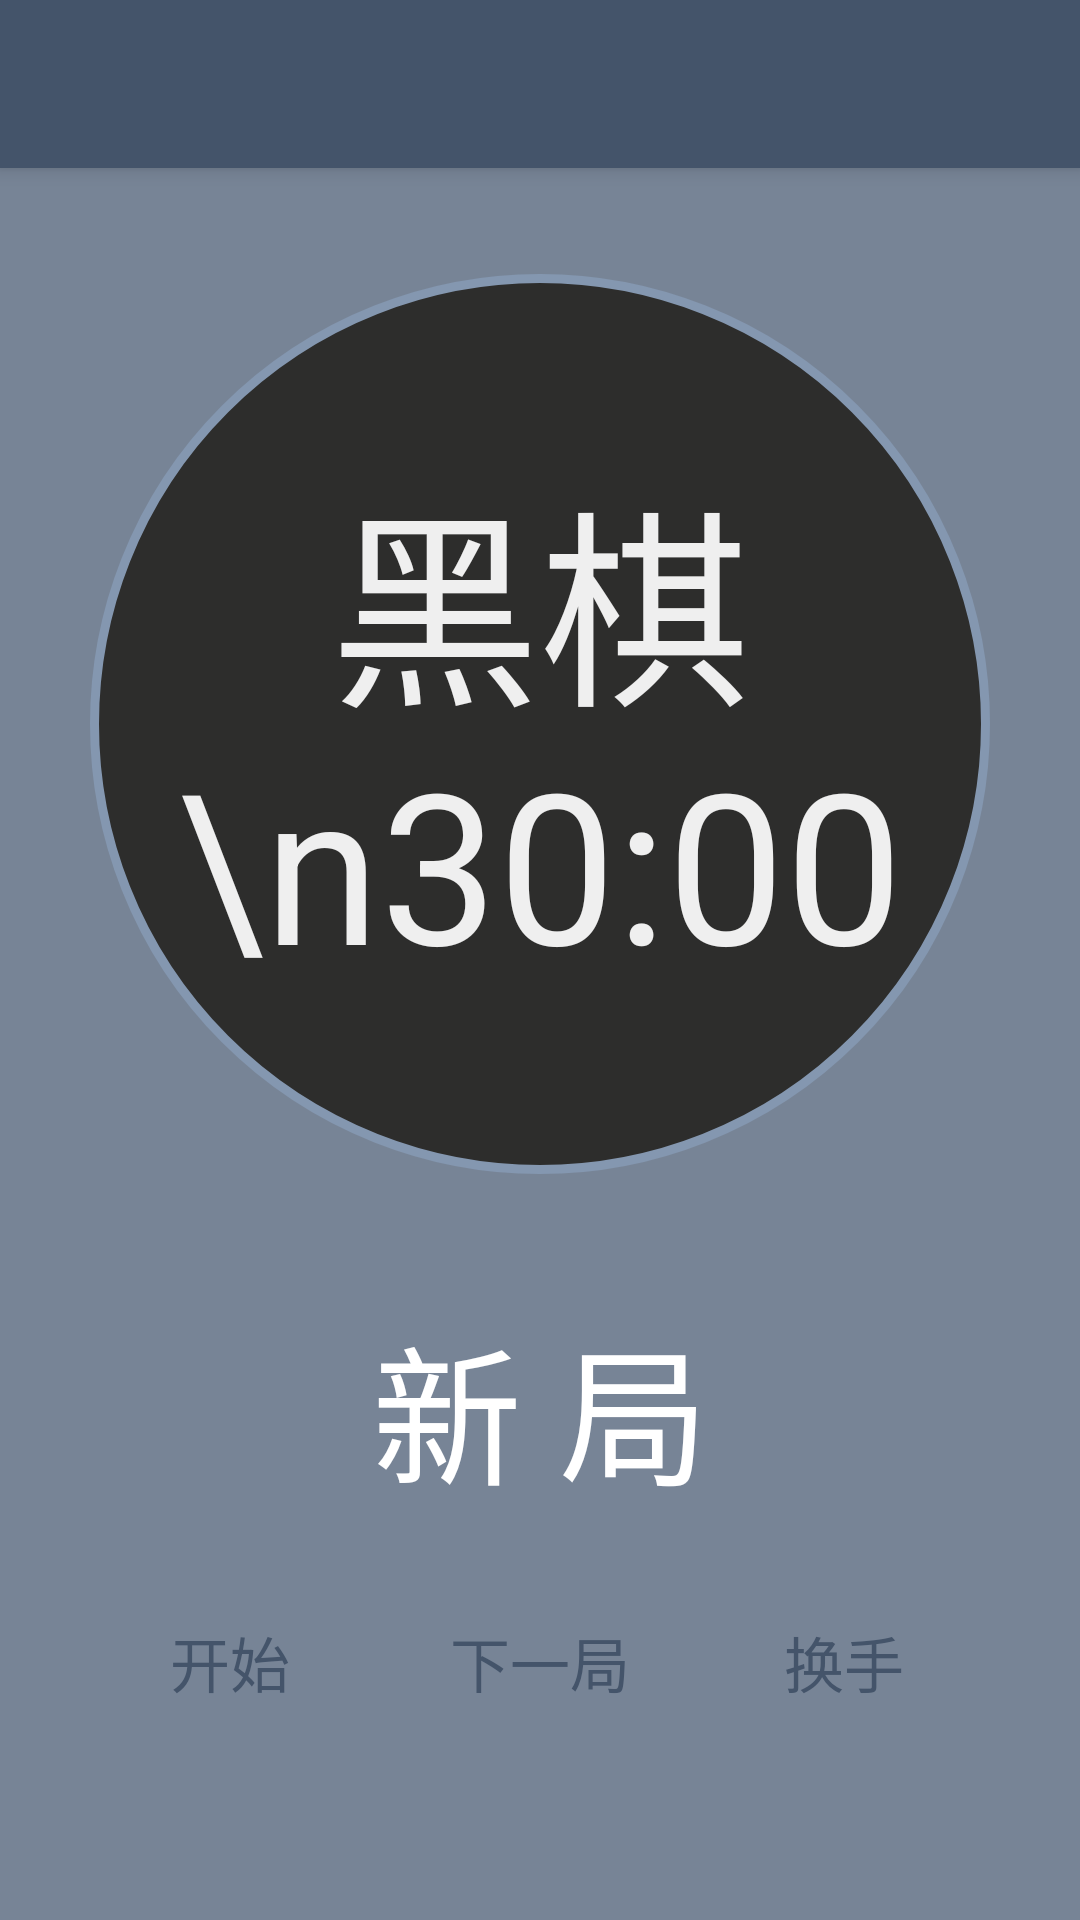

Here is an Android app screen rendered from its layout file. Give the layout XML and the strings, colors and styles it references.
<!-- AndroidManifest.xml: application theme AppTheme -->
<!-- res/layout/activity_main3.xml -->
<?xml version="1.0" encoding="utf-8"?>
<android.support.v4.widget.DrawerLayout xmlns:android="http://schemas.android.com/apk/res/android"
    xmlns:app="http://schemas.android.com/apk/res-auto"
    xmlns:tools="http://schemas.android.com/tools"
    android:id="@+id/drawer_layout"
    android:layout_width="match_parent"
    android:layout_height="match_parent"
    android:fitsSystemWindows="true"
    tools:openDrawer="start">

    <include
        layout="@layout/app_bar_main3"
        android:layout_width="match_parent"
        android:layout_height="match_parent" />

    <android.support.design.widget.NavigationView
        android:id="@+id/nav_view"
        android:layout_width="wrap_content"
        android:layout_height="match_parent"
        android:layout_gravity="start|center"
        android:fitsSystemWindows="true"
        android:backgroundTint="@color/gray_light"
        app:headerLayout="@layout/nav_header_main3"
        app:menu="@menu/activity_main3_drawer" />

</android.support.v4.widget.DrawerLayout>
<!-- res/layout/app_bar_main3.xml (included above) -->
<?xml version="1.0" encoding="utf-8"?>
<android.support.design.widget.CoordinatorLayout xmlns:android="http://schemas.android.com/apk/res/android"
    xmlns:app="http://schemas.android.com/apk/res-auto"
    xmlns:tools="http://schemas.android.com/tools"
    android:layout_width="match_parent"
    android:layout_height="match_parent"
    tools:context="com.example.dell.watch.MainActivity">

    <android.support.design.widget.AppBarLayout
        android:layout_width="match_parent"
        android:layout_height="wrap_content"
        android:theme="@style/AppTheme.AppBarOverlay">

        <android.support.v7.widget.Toolbar
            android:id="@+id/toolbar"
            android:layout_width="match_parent"
            android:layout_height="?attr/actionBarSize"
            android:background="#44546A"
            app:popupTheme="@style/AppTheme.PopupOverlay" />

    </android.support.design.widget.AppBarLayout>

    <include
        android:id="@+id/include"
        layout="@layout/content_main3" />


</android.support.design.widget.CoordinatorLayout>
<!-- res/layout/nav_header_main3.xml (included above) -->
<?xml version="1.0" encoding="utf-8"?>
<LinearLayout xmlns:android="http://schemas.android.com/apk/res/android"
    xmlns:app="http://schemas.android.com/apk/res-auto"
    android:layout_width="match_parent"
    android:layout_height="110dp"
    android:background="@drawable/head"
    android:gravity="center"
    android:orientation="vertical">

    <TextView
        android:id="@+id/textView4"
        android:layout_width="match_parent"
        android:layout_height="wrap_content"
        android:gravity="center|start"
        android:paddingTop="20dp"
        android:paddingLeft="@dimen/activity_horizontal_margin"
        android:paddingRight="@dimen/activity_horizontal_margin"
        android:text="计 时 制 选 择"
        android:textColor="#fff"
        android:textSize="30sp"
        android:textStyle="bold" />

    <TextView
        android:layout_width="match_parent"
        android:layout_height="wrap_content"
        android:paddingLeft="@dimen/activity_horizontal_margin"
        android:paddingRight="@dimen/activity_horizontal_margin"
        android:text=" TIMING SYSTEM TO CHOOSE"
        android:textColor="@color/gray"/>
</LinearLayout>
<!-- res/layout/content_main3.xml (included above) -->
<?xml version="1.0" encoding="utf-8"?>
<android.support.constraint.ConstraintLayout xmlns:android="http://schemas.android.com/apk/res/android"
    xmlns:app="http://schemas.android.com/apk/res-auto"
    xmlns:tools="http://schemas.android.com/tools"
    android:layout_width="match_parent"
    android:layout_height="match_parent"
    app:layout_behavior="@string/appbar_scrolling_view_behavior"
    tools:context="com.example.dell.watch.MainActivity"
    tools:showIn="@layout/app_bar_main3"
    android:background="@color/gray">

    <TextView
        android:id="@+id/player"
        android:layout_width="300dp"
        android:layout_height="300dp"
        android:background="@drawable/side_white"
        android:gravity="center"
        android:textColor="@color/white"
        android:text="黑棋\n30:00"
        android:textSize="70sp"
        android:layout_marginRight="8dp"
        app:layout_constraintRight_toRightOf="parent"
        android:layout_marginLeft="8dp"
        app:layout_constraintLeft_toLeftOf="parent"
        app:layout_constraintTop_toTopOf="parent"
        android:layout_marginTop="8dp"
        app:layout_constraintBottom_toBottomOf="parent"
        android:layout_marginBottom="8dp"
        app:layout_constraintVertical_bias="0.102"
        android:layout_marginStart="8dp"
        android:layout_marginEnd="8dp"
        android:clickable="true"
        android:onClick="setChronometerClick"/>

    <TextView
        android:id="@+id/hand"
        android:layout_width="0dp"
        android:layout_height="wrap_content"
        android:gravity="center"
        android:text="新 局"
        android:textColor="#fff"
        android:textSize="50sp"
        android:layout_marginRight="8dp"
        app:layout_constraintRight_toRightOf="parent"
        android:layout_marginLeft="8dp"
        app:layout_constraintLeft_toLeftOf="parent"
        android:layout_marginTop="8dp"
        app:layout_constraintTop_toBottomOf="@+id/player"
        app:layout_constraintBottom_toBottomOf="parent"
        android:layout_marginBottom="8dp"
        android:layout_marginStart="8dp"
        android:layout_marginEnd="8dp"
        app:layout_constraintHorizontal_bias="0.0"
        app:layout_constraintVertical_bias="0.212" />

    <Button
        android:id="@+id/start_stop"
        android:layout_width="88dp"
        android:layout_height="wrap_content"
        android:layout_gravity="center"
        android:background="@drawable/layout_side"
        android:text="开始"
        android:textSize="20sp"
        android:textColor="#44546A"
        android:layout_marginStart="8dp"
        android:layout_marginEnd="8dp"
        android:layout_marginTop="24dp"
        app:layout_constraintTop_toBottomOf="@+id/hand"
        app:layout_constraintRight_toLeftOf="@+id/change"
        android:layout_marginRight="8dp"
        android:layout_marginLeft="8dp"
        app:layout_constraintLeft_toLeftOf="parent"
        app:layout_constraintBottom_toBottomOf="parent"
        android:layout_marginBottom="8dp"
        app:layout_constraintVertical_bias="0.0"
        app:layout_constraintHorizontal_bias="0.772" />

    <Button
        android:id="@+id/change"
        android:layout_width="88dp"
        android:layout_height="wrap_content"
        android:layout_gravity="center"
        android:background="@drawable/layout_side"
        android:text="下一局"
        android:textSize="20sp"
        android:textColor="#44546A"
        android:layout_marginStart="8dp"
        android:layout_marginEnd="8dp"
        android:layout_marginTop="24dp"
        app:layout_constraintTop_toBottomOf="@+id/hand"
        android:layout_marginRight="8dp"
        app:layout_constraintRight_toRightOf="parent"
        android:layout_marginLeft="8dp"
        app:layout_constraintLeft_toLeftOf="parent"
        app:layout_constraintBottom_toBottomOf="parent"
        android:layout_marginBottom="8dp"
        app:layout_constraintVertical_bias="0.0" />


    <Button
        android:id="@+id/changeHand"
        android:layout_width="88dp"
        android:layout_height="wrap_content"
        android:layout_gravity="center"
        android:background="@drawable/layout_side"
        android:text="换手"
        android:textSize="20sp"
        android:textColor="#44546A"
        android:layout_marginStart="8dp"
        android:layout_marginEnd="16dp"
        android:layout_marginTop="24dp"
        app:layout_constraintTop_toBottomOf="@+id/hand"
        app:layout_constraintLeft_toRightOf="@+id/change"
        android:layout_marginLeft="8dp"
        android:layout_marginRight="8dp"
        app:layout_constraintRight_toRightOf="parent"
        app:layout_constraintBottom_toBottomOf="parent"
        app:layout_constraintHorizontal_bias="0.227"
        android:layout_marginBottom="8dp"
        app:layout_constraintVertical_bias="0.0" />

</android.support.constraint.ConstraintLayout>
<!-- resources referenced by this layout -->
<resources>
  <color name="gray">#778496</color>
  <color name="gray_light">#dedbdb</color>
  <color name="white">#efefef</color>
  <dimen name="activity_horizontal_margin">16dp</dimen>
  <!-- drawable head: png bitmap (drawable, 131721 bytes) -->
  <!-- drawable side_white (drawable) -->
  <?xml version="1.0" encoding="utf-8"?>
  <shape xmlns:android="http://schemas.android.com/apk/res/android">
  
      <stroke
          android:width="3dp"
          android:color="@color/stroke"/>
  
      <corners
          android:radius="400dp"/>
  
      <solid
          android:color="@color/dark"/>
  </shape>
  <style name="AppTheme.AppBarOverlay" parent="ThemeOverlay.AppCompat.Dark.ActionBar" />
  <style name="AppTheme.PopupOverlay" parent="ThemeOverlay.AppCompat.Light" />
  <style name="AppTheme" parent="Theme.Design.Light.NoActionBar">
          
          <item name="colorPrimary">#fff</item>
          <item name="colorPrimaryDark">@color/bar</item>
          <item name="colorAccent">@color/bar</item>
          <item name="android:actionMenuTextAppearance">@style/MyMenuTextStyle</item>
      </style>
  <color name="stroke">#8497B0</color>
  <color name="dark">#2d2d2c</color>
  <color name="bar">#44546A</color>
  <style name="MyMenuTextStyle">
          <item name="android:textSize">20sp</item>
          <item name="android:textColor">#fff</item>
      </style>
</resources>
